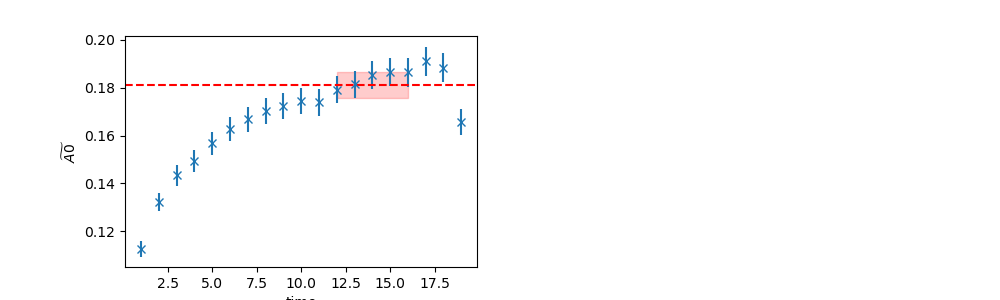

The file beside this chart, header and first rows:
	EffectiveMass	Error	RegUp	RegLow
0	0.1813	0.005431	17	12
